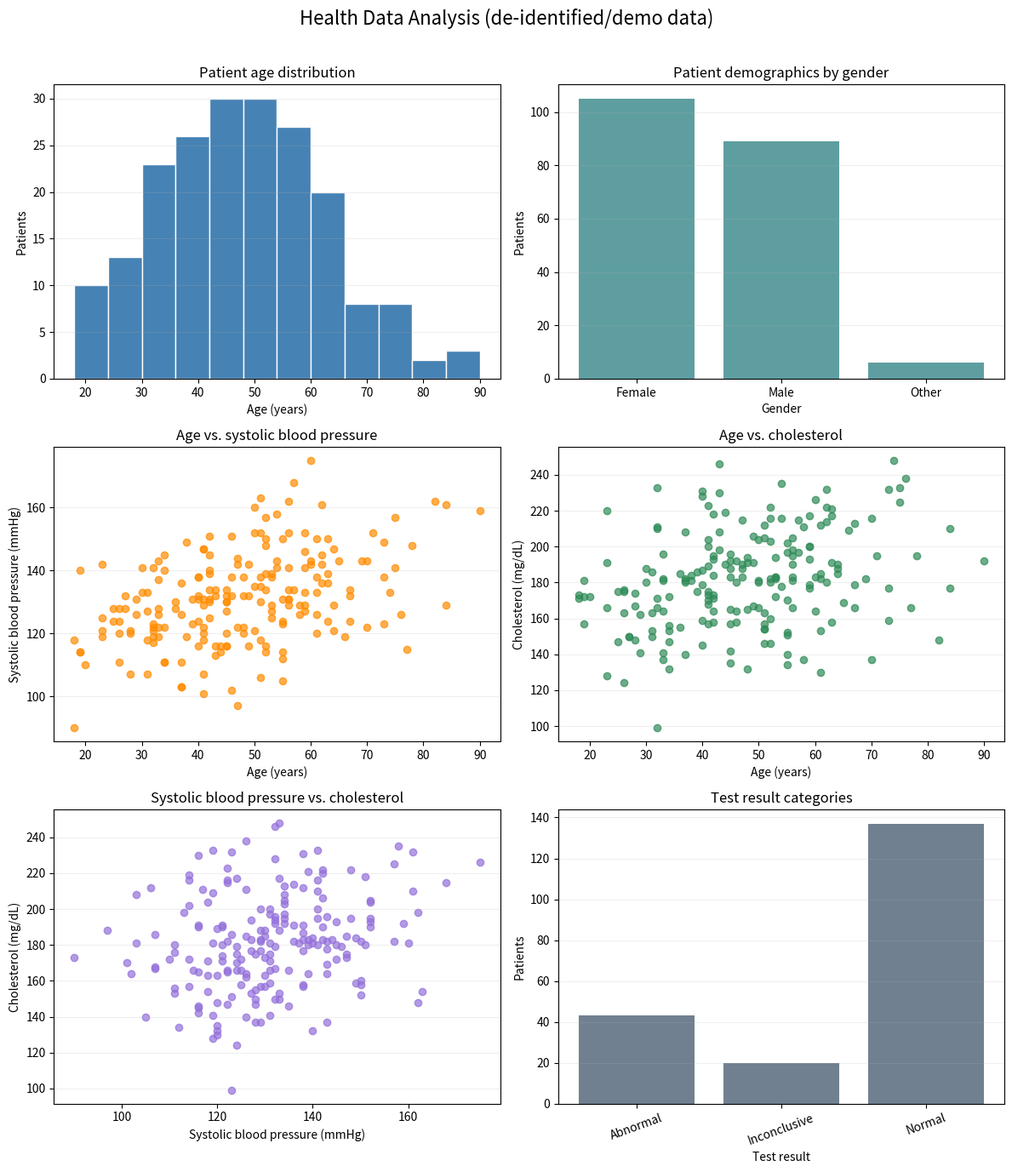

Python code for this plot:
"""
CSV files must contain patient_id, age, gender, systolic_bp, and cholesterol.
The optional test_result column is retained when present. This project is for
data-analysis demonstration only and does not provide medical advice.
"""

import argparse
import csv
from pathlib import Path

import matplotlib.pyplot as plt
import numpy as np


REQUIRED_COLUMNS = (
    "patient_id",
    "age",
    "gender",
    "systolic_bp",
    "cholesterol",
)
NUMERIC_COLUMNS = ("age", "systolic_bp", "cholesterol")


def generate_demo_records(count=200, seed=42):
    """Create reproducible synthetic records; no real patient data is used."""
    rng = np.random.default_rng(seed)
    ages = np.clip(rng.normal(48, 17, count), 18, 90).round()
    systolic_bp = (108 + 0.48 * ages + rng.normal(0, 13, count)).round()
    cholesterol = (
        155 + 0.55 * ages + 0.18 * (systolic_bp - 120) + rng.normal(0, 25, count)
    ).round()
    genders = rng.choice(("Female", "Male", "Other"), count, p=(0.49, 0.48, 0.03))
    test_results = rng.choice(
        ("Normal", "Abnormal", "Inconclusive"), count, p=(0.72, 0.2, 0.08)
    )

    return [
        {
            "patient_id": f"DEMO-{index + 1:04d}",
            "age": age,
            "gender": gender,
            "systolic_bp": bp,
            "cholesterol": chol,
            "test_result": result,
        }
        for index, (age, gender, bp, chol, result) in enumerate(
            zip(ages, genders, systolic_bp, cholesterol, test_results)
        )
    ]


def load_csv(path):
    with path.open("r", newline="", encoding="utf-8-sig") as file:
        reader = csv.DictReader(file)
        fieldnames = reader.fieldnames or []
        missing_columns = [name for name in REQUIRED_COLUMNS if name not in fieldnames]
        if missing_columns:
            raise ValueError(
                f"CSV is missing required columns: {', '.join(missing_columns)}"
            )
        return list(reader)


def clean_records(records):
    """Drop rows with missing, non-numeric, or out-of-range measurements."""
    numeric = {
        name: np.array(
            [
                _to_float(record.get(name))
                for record in records
            ],
            dtype=float,
        )
        for name in NUMERIC_COLUMNS
    }
    valid = np.ones(len(records), dtype=bool)
    for values in numeric.values():
        valid &= np.isfinite(values)

    valid &= (numeric["age"] >= 0) & (numeric["age"] <= 120)
    valid &= (numeric["systolic_bp"] >= 60) & (numeric["systolic_bp"] <= 300)
    valid &= (numeric["cholesterol"] >= 50) & (numeric["cholesterol"] <= 600)

    cleaned = []
    for index, record in enumerate(records):
        if not valid[index]:
            continue
        cleaned.append(
            {
                "patient_id": str(record.get("patient_id", "")).strip(),
                "age": float(numeric["age"][index]),
                "gender": str(record.get("gender", "")).strip() or "Unknown",
                "systolic_bp": float(numeric["systolic_bp"][index]),
                "cholesterol": float(numeric["cholesterol"][index]),
                "test_result": str(record.get("test_result", "")).strip() or "Unknown",
            }
        )
    return cleaned


def _to_float(value):
    try:
        return float(value)
    except (TypeError, ValueError):
        return np.nan


def save_cleaned_csv(records, path):
    columns = (*REQUIRED_COLUMNS, "test_result")
    with path.open("w", newline="", encoding="utf-8") as file:
        writer = csv.DictWriter(file, fieldnames=columns)
        writer.writeheader()
        writer.writerows(records)


def create_visualizations(records, output_path, show=True):
    ages = np.array([record["age"] for record in records])
    systolic_bp = np.array([record["systolic_bp"] for record in records])
    cholesterol = np.array([record["cholesterol"] for record in records])
    genders, gender_counts = np.unique(
        [record["gender"] for record in records], return_counts=True
    )
    test_results, test_counts = np.unique(
        [record["test_result"] for record in records], return_counts=True
    )

    figure, axes = plt.subplots(3, 2, figsize=(12, 14))
    figure.suptitle("Health Data Analysis (de-identified/demo data)", fontsize=16)

    axes[0, 0].hist(ages, bins=12, color="steelblue", edgecolor="white")
    axes[0, 0].set(title="Patient age distribution", xlabel="Age (years)", ylabel="Patients")

    axes[0, 1].bar(genders, gender_counts, color="cadetblue")
    axes[0, 1].set(title="Patient demographics by gender", xlabel="Gender", ylabel="Patients")

    axes[1, 0].scatter(ages, systolic_bp, alpha=0.7, color="darkorange")
    axes[1, 0].set(
        title="Age vs. systolic blood pressure",
        xlabel="Age (years)",
        ylabel="Systolic blood pressure (mmHg)",
    )

    axes[1, 1].scatter(ages, cholesterol, alpha=0.7, color="seagreen")
    axes[1, 1].set(
        title="Age vs. cholesterol",
        xlabel="Age (years)",
        ylabel="Cholesterol (mg/dL)",
    )

    axes[2, 0].scatter(systolic_bp, cholesterol, alpha=0.7, color="mediumpurple")
    axes[2, 0].set(
        title="Systolic blood pressure vs. cholesterol",
        xlabel="Systolic blood pressure (mmHg)",
        ylabel="Cholesterol (mg/dL)",
    )

    axes[2, 1].bar(test_results, test_counts, color="slategray")
    axes[2, 1].set(title="Test result categories", xlabel="Test result", ylabel="Patients")
    axes[2, 1].tick_params(axis="x", rotation=20)

    for axis in axes.flat:
        axis.grid(axis="y", alpha=0.2)
    figure.tight_layout(rect=(0, 0, 1, 0.97))
    figure.savefig(output_path, dpi=150)
    if show:
        plt.show()
    plt.close(figure)


def main():
    parser = argparse.ArgumentParser(
        description="Clean health records with NumPy and plot patient demographics."
    )
    parser.add_argument(
        "--input",
        type=Path,
        help="CSV input (otherwise reproducible synthetic demo data is used)",
    )
    parser.add_argument(
        "--output",
        type=Path,
        default=Path("cleaned_health_data.csv"),
        help="path for the cleaned CSV (default: cleaned_health_data.csv)",
    )
    parser.add_argument(
        "--plot",
        type=Path,
        default=Path("health_analysis.png"),
        help="path for the analysis chart (default: health_analysis.png)",
    )
    parser.add_argument(
        "--no-show",
        action="store_true",
        help="save the chart without opening a window",
    )
    args = parser.parse_args()

    records = load_csv(args.input) if args.input else generate_demo_records()
    cleaned = clean_records(records)
    if not cleaned:
        raise ValueError("No valid records remain after cleaning.")

    save_cleaned_csv(cleaned, args.output)
    create_visualizations(cleaned, args.plot, show=not args.no_show)

    print(f"Records read: {len(records)}")
    print(f"Valid records: {len(cleaned)}")
    print(f"Records removed: {len(records) - len(cleaned)}")
    print(f"Cleaned data saved to: {args.output.resolve()}")
    print(f"Visualizations saved to: {args.plot.resolve()}")
    for left, right in (
        ("age", "systolic_bp"),
        ("age", "cholesterol"),
        ("systolic_bp", "cholesterol"),
    ):
        left_values = np.array([record[left] for record in cleaned])
        right_values = np.array([record[right] for record in cleaned])
        if (
            len(cleaned) < 2
            or np.std(left_values) == 0
            or np.std(right_values) == 0
        ):
            print(f"Correlation ({left}, {right}): not defined")
        else:
            correlation = np.corrcoef(left_values, right_values)[0, 1]
            print(f"Correlation ({left}, {right}): {correlation:.2f}")


if __name__ == "__main__":
    main()
